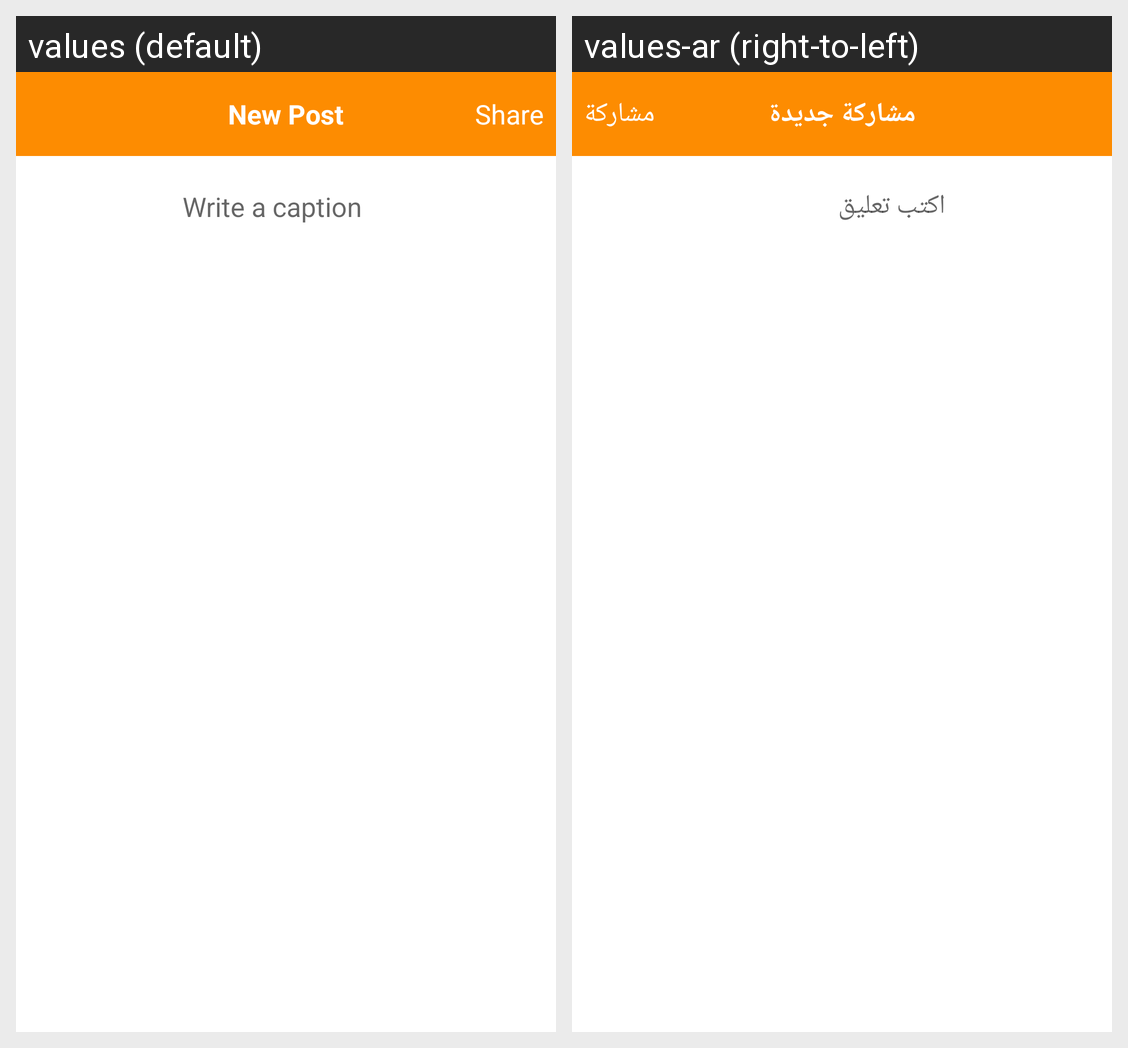

Locale-by-locale string values for the Android screen shown in this grid:
Android screen res/layout/fragment_caption.xml rendered under 2 locales, left to right: values (default), values-ar (right-to-left). Device: Nexus 5 (rendered at 1080×1920; each locale shown at half size, 540×960, under a caption strip naming it); theme AppTheme.
Strings drawn on this screen, with the default value and each locale's value (text and hints the layout hard-codes, and strings that could not be matched under every locale, appear in the picture but are not listed):

new_post
  values: New Post
  values-ar: مشاركة جديدة

share
  values: Share
  values-ar: مشاركة

write_a_caption_for_your_memory
  values: Write a caption
  values-ar: اكتب تعليق
